Labelled photos from "lung_xray_clean_512", an image-classification folder in tanishq2232/CANCERSCAN-AI. The possible labels are: cancer, normal.

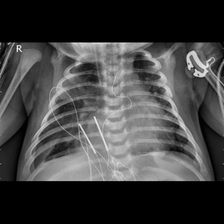
Label: cancer

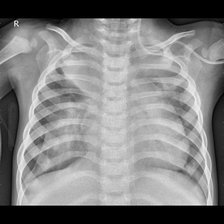
Label: cancer

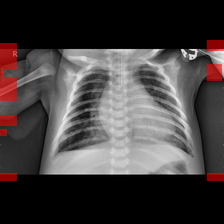
Label: cancer

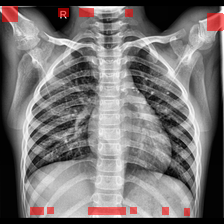
Label: normal

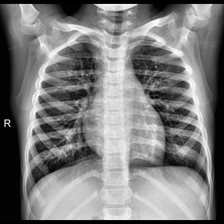
Label: normal

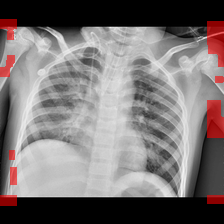
Label: cancer
